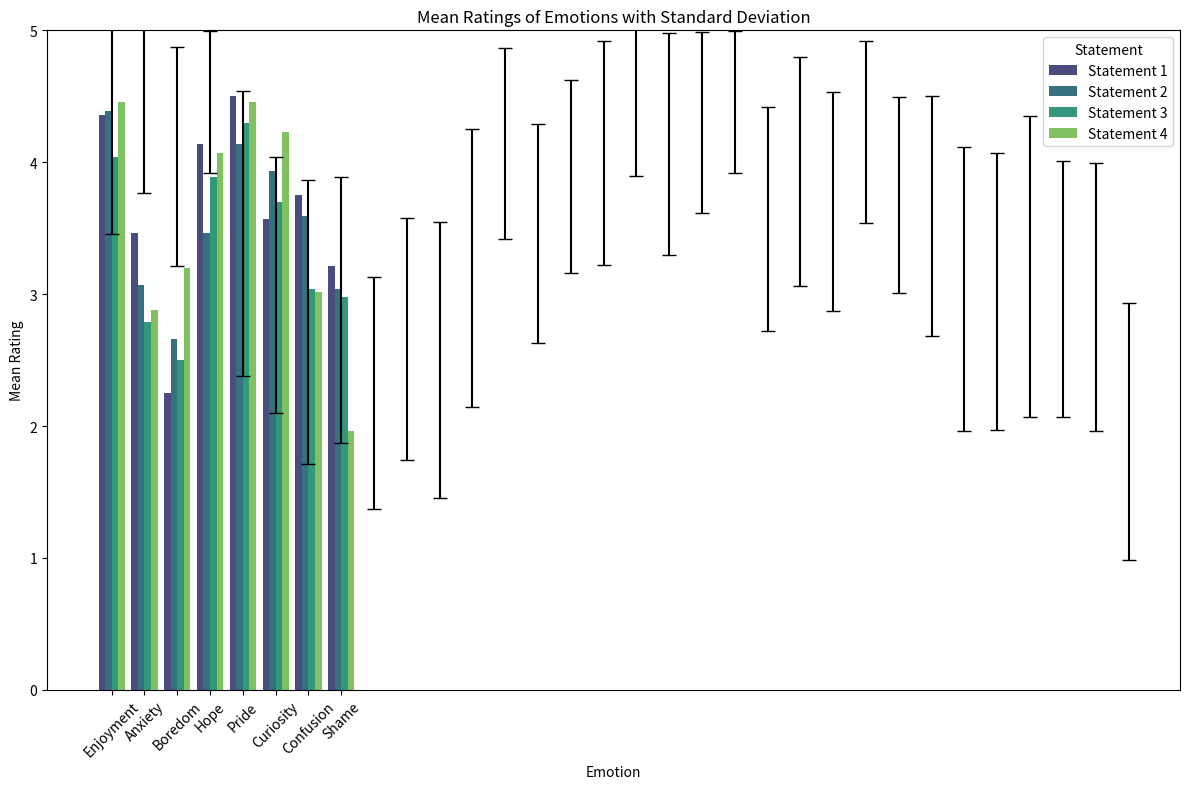

This figure's Python source:
import matplotlib.pyplot as plt
import seaborn as sns
import pandas as pd

data = {
    'Emotion': ['Enjoyment', 'Enjoyment', 'Enjoyment', 'Enjoyment', 
                'Anxiety', 'Anxiety', 'Anxiety', 'Anxiety', 
                'Boredom', 'Boredom', 'Boredom', 'Boredom',
                'Hope', 'Hope', 'Hope', 'Hope',
                'Pride', 'Pride', 'Pride', 'Pride',
                'Curiosity', 'Curiosity', 'Curiosity', 'Curiosity',
                'Confusion', 'Confusion', 'Confusion', 'Confusion',
                'Shame', 'Shame', 'Shame', 'Shame'],
    'Statement': ['Statement 1', 'Statement 2', 'Statement 3', 'Statement 4']*8,
    'Mean': [4.36, 4.39, 4.04, 4.46,
             3.46, 3.07, 2.79, 2.88,
             2.25, 2.66, 2.50, 3.20,
             4.14, 3.46, 3.89, 4.07,
             4.50, 4.14, 4.30, 4.46,
             3.57, 3.93, 3.70, 4.23,
             3.75, 3.59, 3.04, 3.02,
             3.21, 3.04, 2.98, 1.96],
    'SD': [0.903, 0.623, 0.830, 0.538,
           1.078, 0.970, 1.074, 1.010,
           0.879, 0.920, 1.044, 1.052,
           0.724, 0.830, 0.731, 0.850,
           0.603, 0.841, 0.685, 0.538,
           0.850, 0.871, 0.829, 0.687,
           0.745, 0.910, 1.078, 1.053,
           1.140, 0.972, 1.018, 0.972]
}
df = pd.DataFrame(data)

plt.figure(figsize=(12, 8))

sns.barplot(x='Emotion', y='Mean', hue='Statement', data=df, ci=None, palette='viridis')

for i, row in df.iterrows():
    plt.errorbar(row.name, row['Mean'], yerr=row['SD'], fmt='none', c='black', capsize=5)
plt.title('Mean Ratings of Emotions with Standard Deviation')
plt.xlabel('Emotion')
plt.ylabel('Mean Rating')
plt.ylim(0, 5)
plt.legend(title='Statement')
plt.xticks(rotation=45)
plt.tight_layout()
plt.show()

